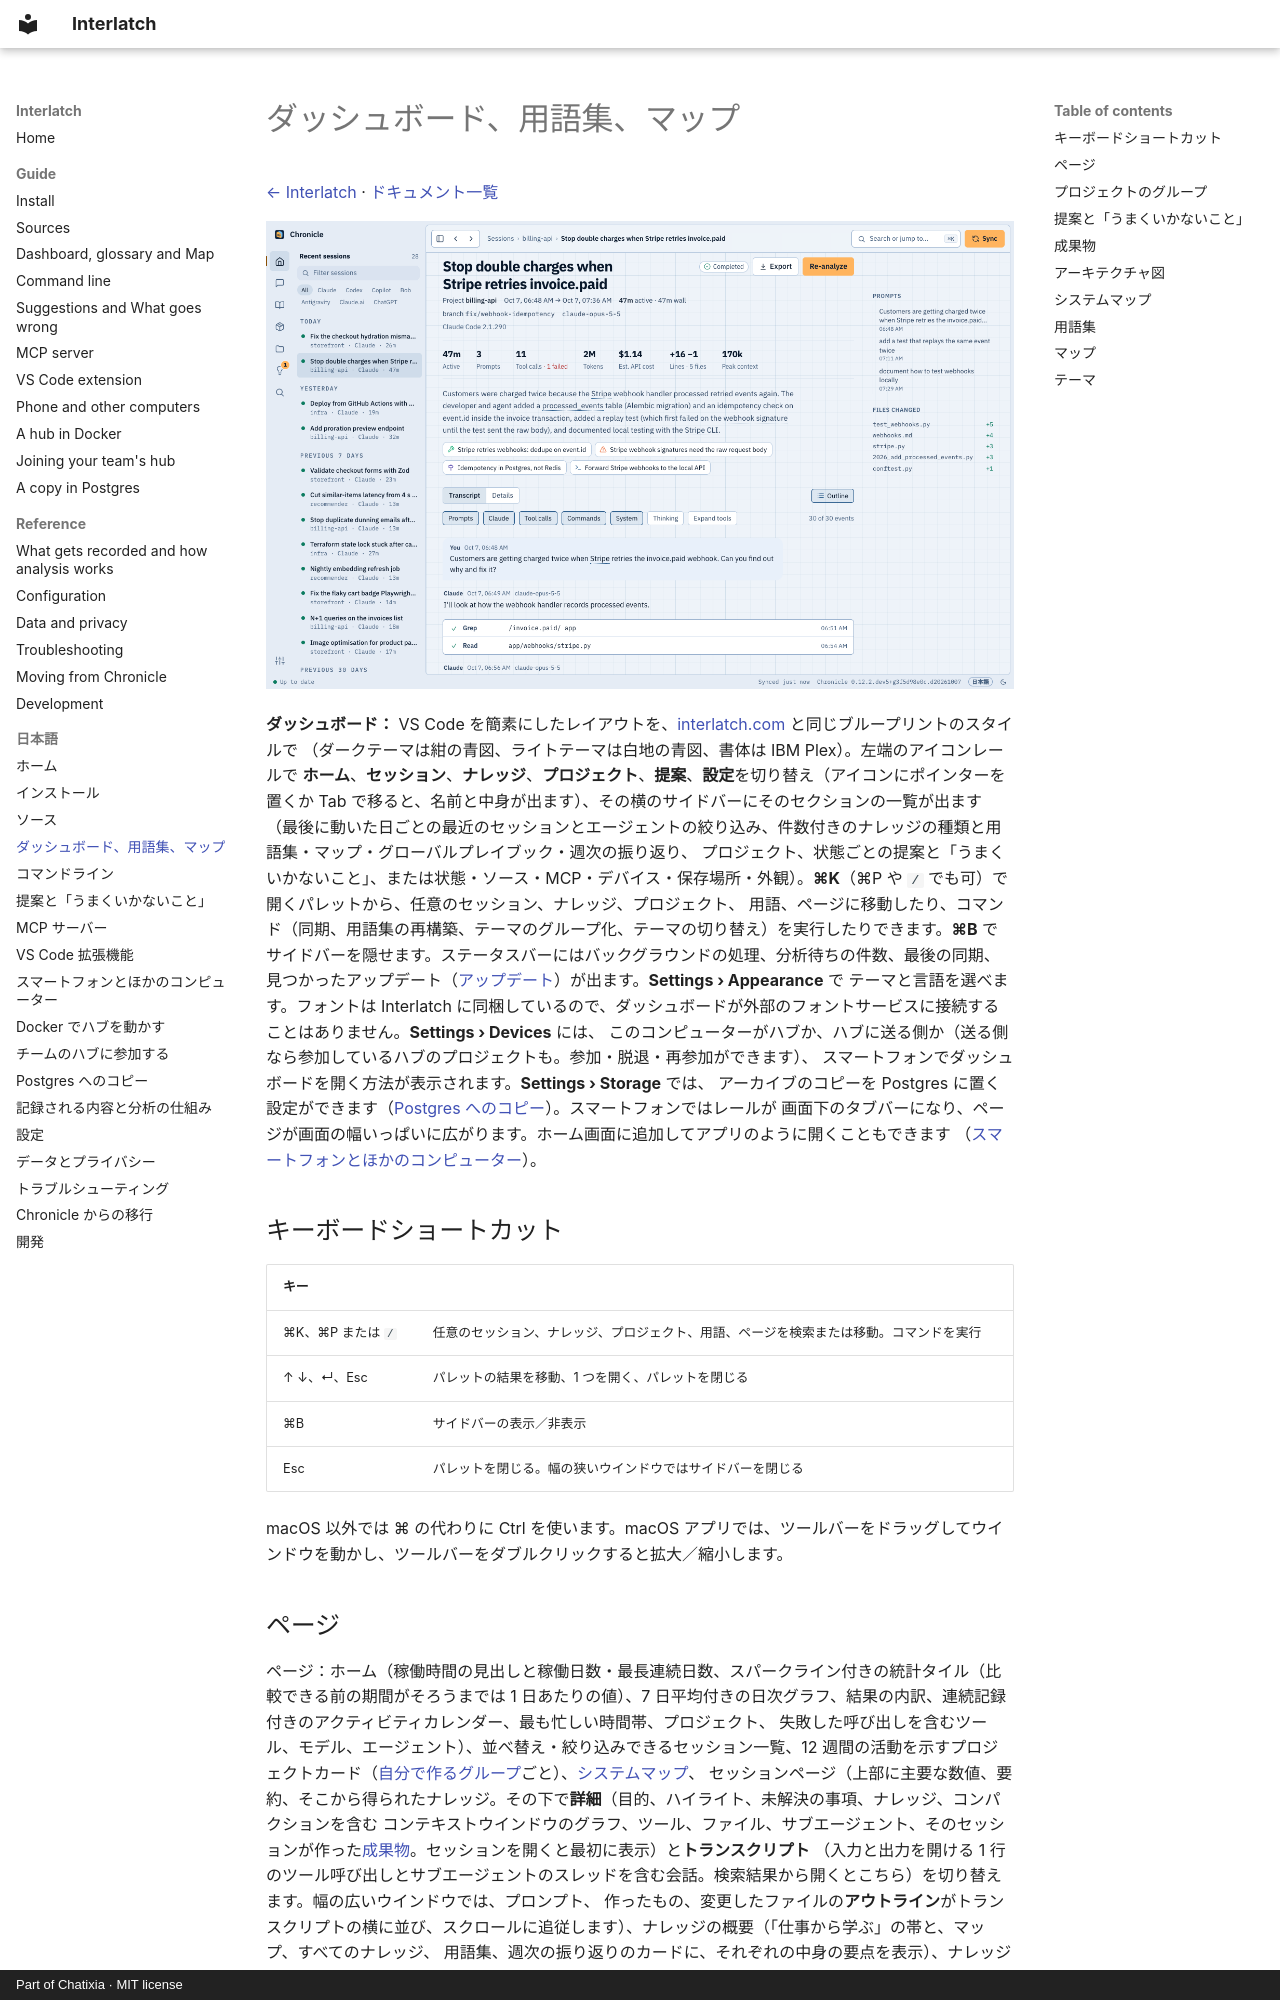

repository: Chatixia-AI/agents-chronicle · page: ja/dashboard/index.html · generator: mkdocs · copyright: Part of Chatixia · MIT license

# ダッシュボード、用語集、マップ

[← Interlatch](../../README.ja.md) · [ドキュメント一覧](README.md)

![セッションページ：1 行のツール呼び出しを含むトランスクリプト、そこから得られたナレッジ、プロンプトのアウトライン](../images/session.png)

**ダッシュボード：** VS Code を簡素にしたレイアウトを、[interlatch.com](https://interlatch.com) と同じブループリントのスタイルで
（ダークテーマは紺の青図、ライトテーマは白地の青図、書体は IBM Plex）。左端のアイコンレールで
**ホーム**、**セッション**、**ナレッジ**、**プロジェクト**、**提案**、**設定**を切り替え（アイコンにポインターを置くか Tab で移ると、名前と中身が出ます）、その横のサイドバーにそのセクションの一覧が出ます
（最後に動いた日ごとの最近のセッションとエージェントの絞り込み、件数付きのナレッジの種類と用語集・マップ・グローバルプレイブック・週次の振り返り、
プロジェクト、状態ごとの提案と「うまくいかないこと」、または状態・ソース・MCP・デバイス・保存場所・外観）。**⌘K**（⌘P や `/` でも可）で開くパレットから、任意のセッション、ナレッジ、プロジェクト、
用語、ページに移動したり、コマンド（同期、用語集の再構築、テーマのグループ化、テーマの切り替え）を実行したりできます。**⌘B** で
サイドバーを隠せます。ステータスバーにはバックグラウンドの処理、分析待ちの件数、最後の同期、見つかったアップデート（[アップデート](install.md#アップデート)）が出ます。**Settings › Appearance** で
テーマと言語を選べます。フォントは Interlatch に同梱しているので、ダッシュボードが外部のフォントサービスに接続することはありません。**Settings › Devices** には、
このコンピューターがハブか、ハブに送る側か（送る側なら参加しているハブのプロジェクトも。参加・脱退・再参加ができます）、
スマートフォンでダッシュボードを開く方法が表示されます。**Settings › Storage** では、
アーカイブのコピーを Postgres に置く設定ができます（[Postgres へのコピー](postgres.md)）。スマートフォンではレールが
画面下のタブバーになり、ページが画面の幅いっぱいに広がります。ホーム画面に追加してアプリのように開くこともできます
（[スマートフォンとほかのコンピューター](devices.md)）。

## キーボードショートカット

| キー | |
| --- | --- |
| ⌘K、⌘P または `/` | 任意のセッション、ナレッジ、プロジェクト、用語、ページを検索または移動。コマンドを実行 |
| ↑ ↓、↵、Esc | パレットの結果を移動、1 つを開く、パレットを閉じる |
| ⌘B | サイドバーの表示／非表示 |
| Esc | パレットを閉じる。幅の狭いウインドウではサイドバーを閉じる |

macOS 以外では ⌘ の代わりに Ctrl を使います。macOS アプリでは、ツールバーをドラッグしてウインドウを動かし、ツールバーをダブルクリックすると拡大／縮小します。

## ページ

ページ：ホーム（稼働時間の見出しと稼働日数・最長連続日数、スパークライン付きの統計タイル（比較できる前の期間がそろうまでは
1 日あたりの値）、7 日平均付きの日次グラフ、結果の内訳、連続記録付きのアクティビティカレンダー、最も忙しい時間帯、プロジェクト、
失敗した呼び出しを含むツール、モデル、エージェント）、並べ替え・絞り込みできるセッション一覧、12 週間の活動を示すプロジェクトカード（[自分で作るグループ](#プロジェクトのグループ)ごと）、[システムマップ](#システムマップ)、
セッションページ（上部に主要な数値、要約、そこから得られたナレッジ。その下で**詳細**（目的、ハイライト、未解決の事項、ナレッジ、コンパクションを含む
コンテキストウインドウのグラフ、ツール、ファイル、サブエージェント、そのセッションが作った[成果物](#成果物)。セッションを開くと最初に表示）と**トランスクリプト**
（入力と出力を開ける 1 行のツール呼び出しとサブエージェントのスレッドを含む会話。検索結果から開くとこちら）を切り替えます。幅の広いウインドウでは、プロンプト、
作ったもの、変更したファイルの**アウトライン**がトランスクリプトの横に並び、スクロールに追従します）、ナレッジの概要（「仕事から学ぶ」の帯と、マップ、すべてのナレッジ、
用語集、週次の振り返りのカードに、それぞれの中身の要点を表示）、ナレッジブラウザー（ピン留め／却下。各項目に[段階](analysis.md#ナレッジの信頼度)を表示し、表は段階で並べ替え可能。修正・落とし穴・決定は、答えの前に問いかける[事件簿](analysis.md#事件簿)として表示）、
プロジェクトのナレッジベースとグローバルプレイブック（3 行の要約、セクションへのチップ、絞り込み、詳細と出典を開ける短い項目のカードに
まとめたセクション。established と canonical の項目には印が付きます。プロジェクトのものは[アーキテクチャ図](#アーキテクチャ図)から始まります）、用語集、用語集のマインドマップ（後述の「マップ」）、週次の振り返り（1 週ずつ表示：
3 行の要約、前の週と比べた数値、日ごとの稼働時間、時間の使い道、結果と得られたナレッジ、続いてテーマと、出荷したもの・学んだこと・
未解決の事項・足を引っ張ったもの・次に試すこと・覆された信頼済みのナレッジの短い一覧。全文は折りたたんであります）、
**Search all sessions**（レールの虫眼鏡、または ⌘K で入力したときの最後の項目）：語句に言及したすべてのセッションを、言及の多い順（または新しい順・古い順）に表示し、
各セッションの言及箇所をトランスクリプト順にハイライトして並べます。**Show all** ですべての言及を表示でき、言及をクリックすると
その位置のトランスクリプトが語句をハイライトしたまま開きます。用語集の用語は、表示される場所（トランスクリプト、ナレッジ、要約）ではどこでも下線付きになり、
ホバーで定義、クリックで項目を表示します。すべてのグラフに表形式の表示があり、ライトとダークのテーマに対応しています。
